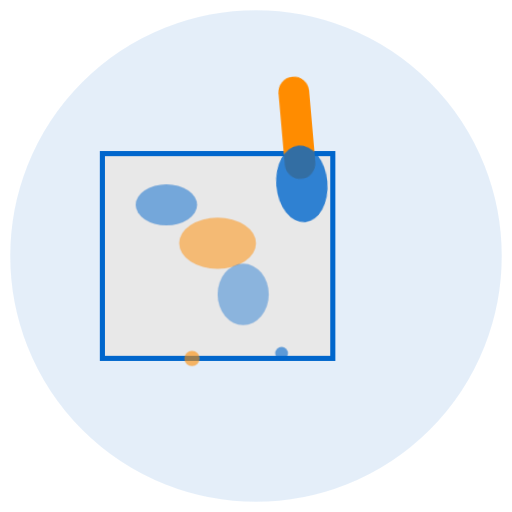
t = 0.00 s
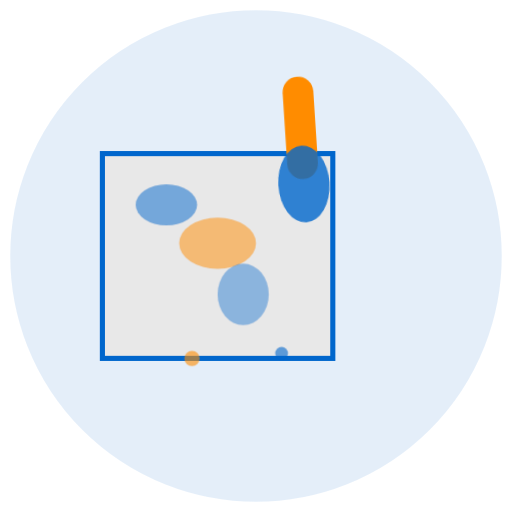
t = 0.19 s
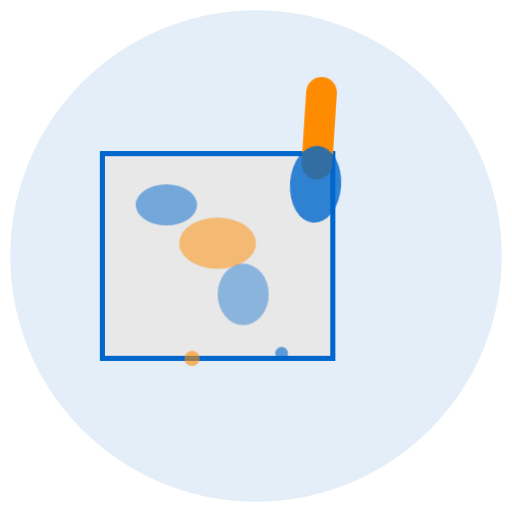
t = 0.56 s
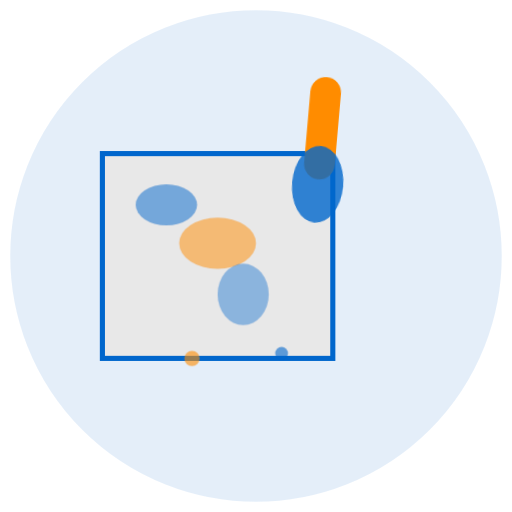
t = 0.75 s
t = 0.94 s: frame unchanged from t = 0.56 s, image omitted
t = 1.31 s: frame unchanged from t = 0.19 s, image omitted

The animated SVG that drew these frames (rendered in a browser with its animation timeline set to each time). Animation: 1 CSS @keyframes rule; one cycle of 1.50 s, repeats indefinitely.

<svg viewBox="0 0 200 200" xmlns="http://www.w3.org/2000/svg">
  <defs>
    <style>
      @keyframes paint {
        0%, 100% { transform: translateX(-5px) rotate(-5deg); }
        50% { transform: translateX(5px) rotate(5deg); }
      }
      .brush {
        animation: paint 1.5s ease-in-out infinite;
        transform-origin: 120px 50px;
      }
    </style>
  </defs>
  
  <!-- Sfondo cerchio -->
  <circle cx="100" cy="100" r="95" fill="#0066CC" opacity="0.1" stroke="#0066CC" stroke-width="2"/>
  
  <!-- Parete da dipingere -->
  <rect x="40" y="60" width="90" height="80" fill="#E8E8E8" stroke="#0066CC" stroke-width="2"/>
  
  <!-- Pennello -->
  <g class="brush">
    <!-- Manico -->
    <rect x="115" y="30" width="12" height="40" fill="#FF8C00" rx="6"/>
    <!-- Setole -->
    <ellipse cx="121" cy="72" rx="10" ry="15" fill="#0066CC" opacity="0.8"/>
  </g>
  
  <!-- Macchie di vernice dipinte -->
  <ellipse cx="65" cy="80" rx="12" ry="8" fill="#0066CC" opacity="0.5"/>
  <ellipse cx="85" cy="95" rx="15" ry="10" fill="#FF8C00" opacity="0.5"/>
  <ellipse cx="95" cy="115" rx="10" ry="12" fill="#0066CC" opacity="0.4"/>
  
  <!-- Gocce di vernice -->
  <circle cx="75" cy="140" r="3" fill="#FF8C00" opacity="0.6"/>
  <circle cx="110" cy="138" r="2.5" fill="#0066CC" opacity="0.6"/>
</svg>
